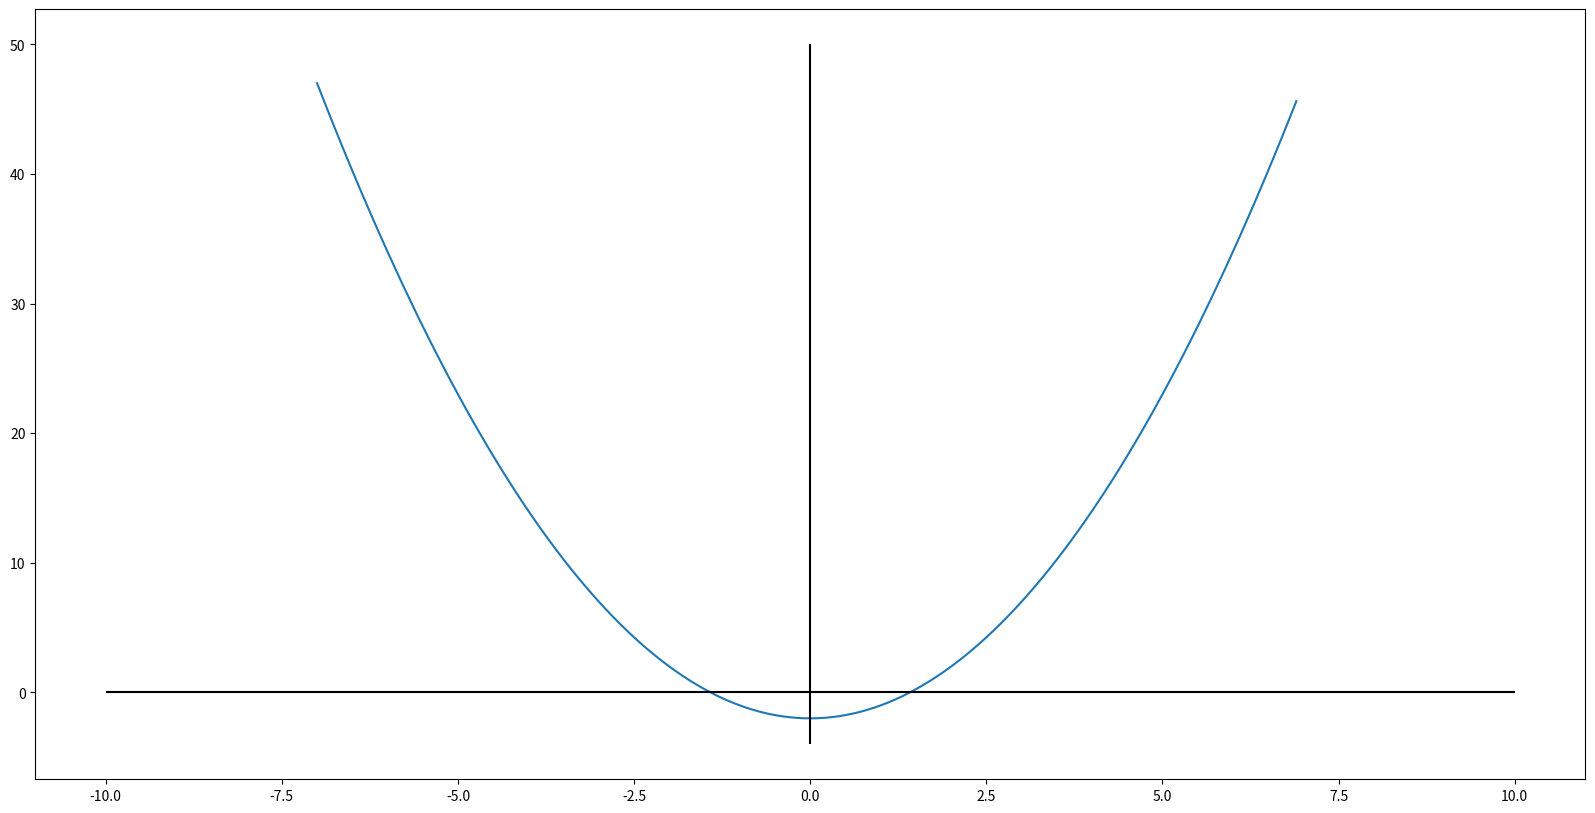
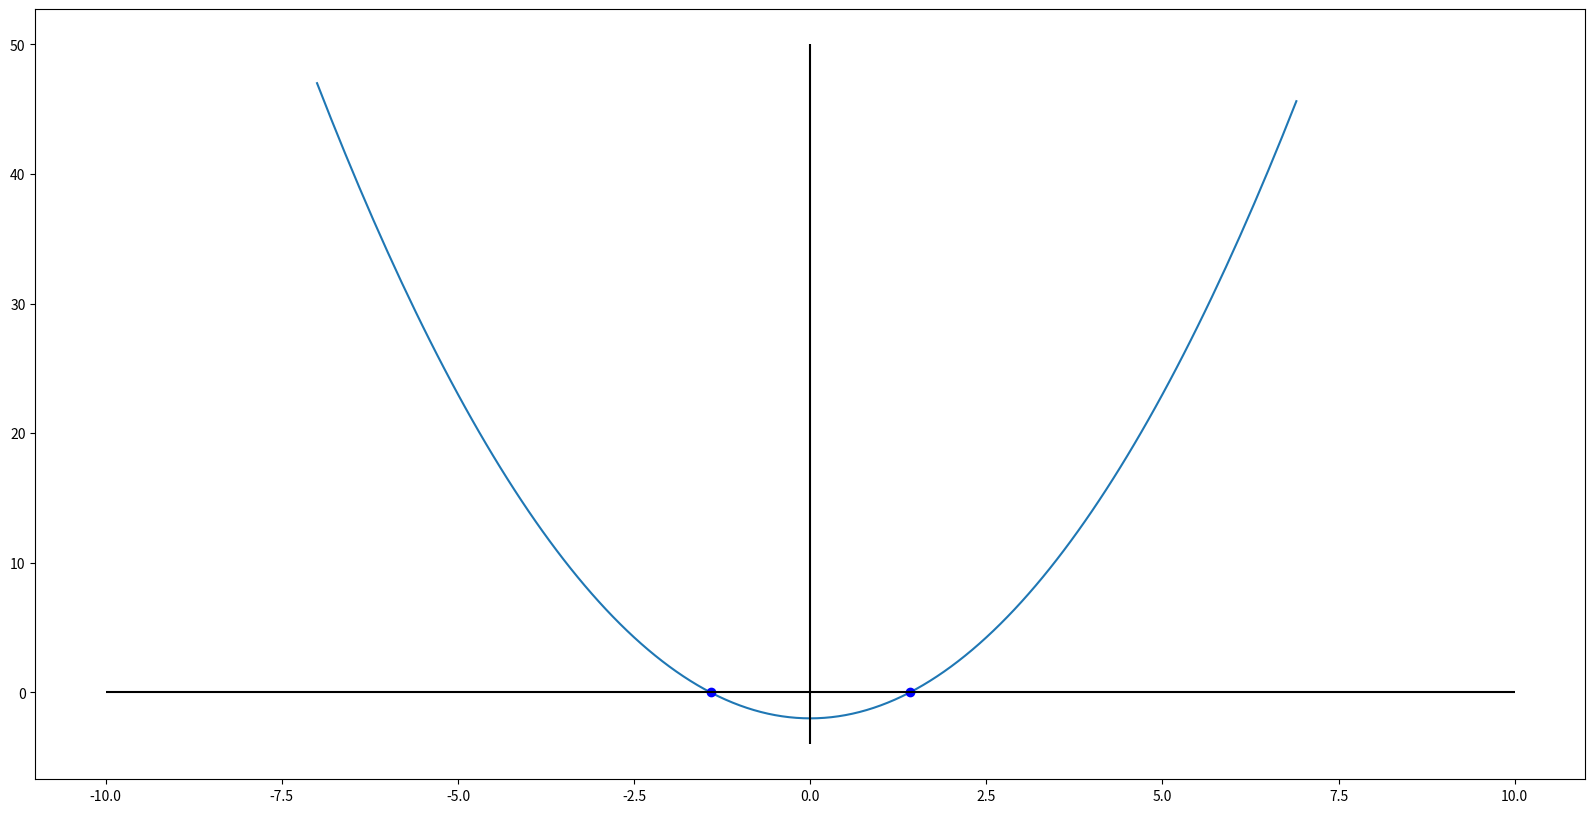
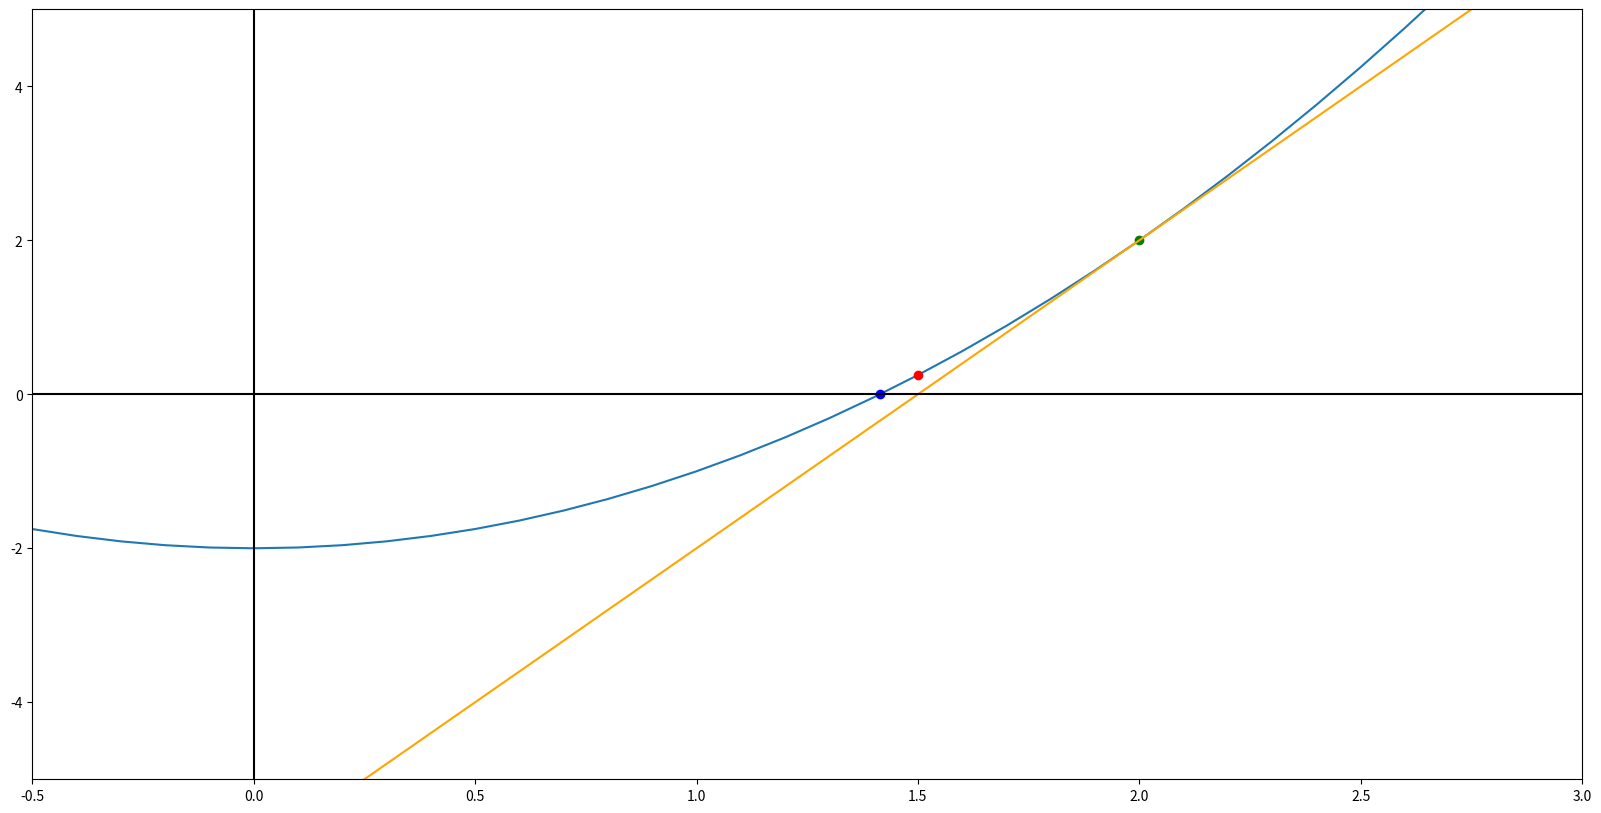
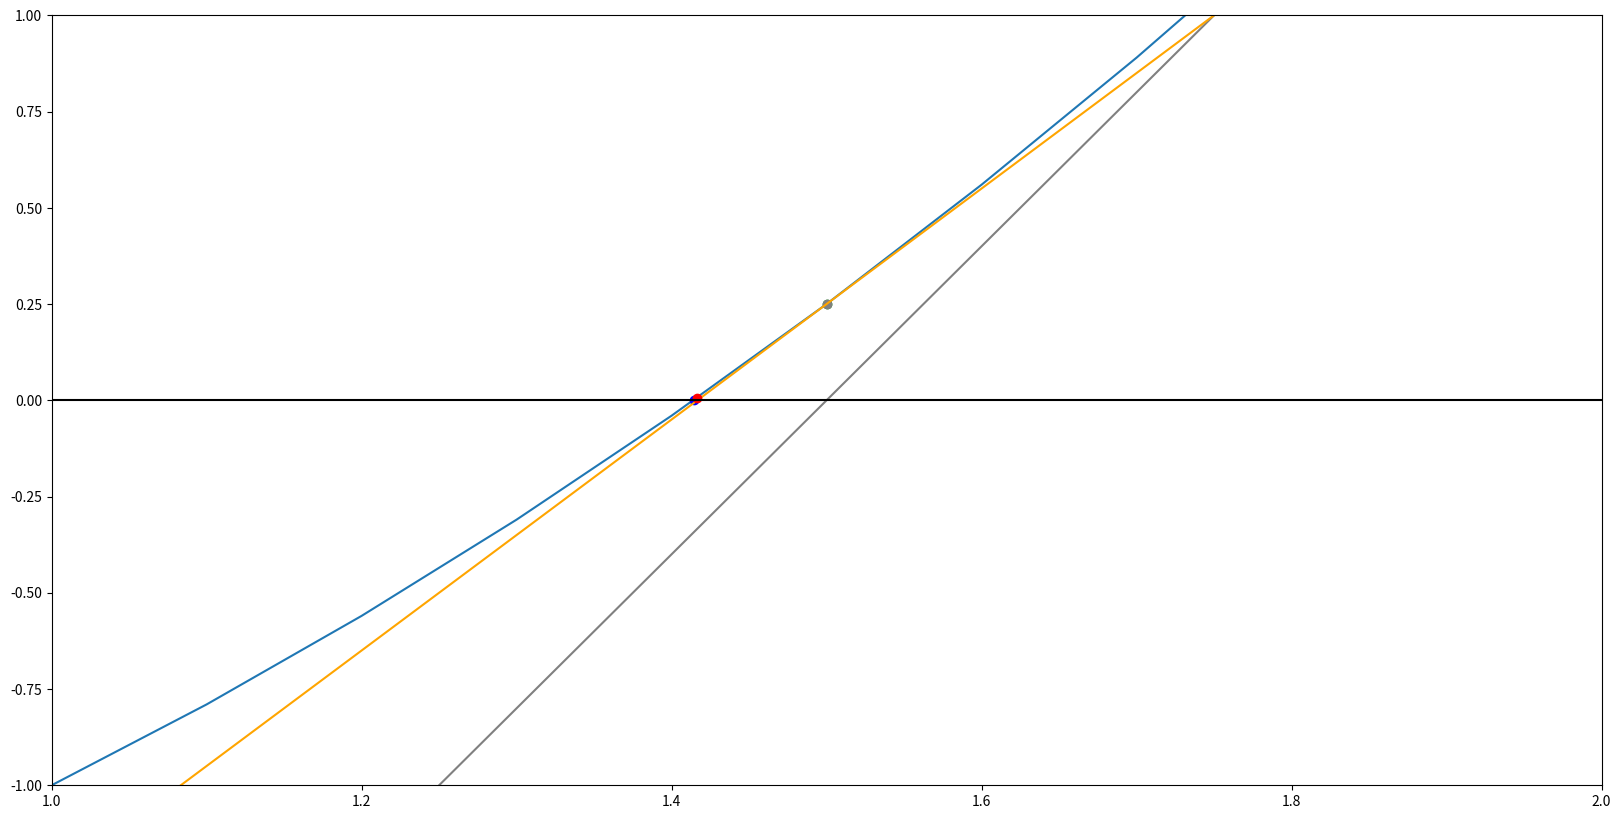

Source code (Python) for these figures, in order:
import numpy as np
import matplotlib.pyplot as plt

f = lambda x: x**2 - 2               # f staat voor de functie die x afbeeldt op x²-2

f(3)

x = np.arange(-7, 7, 0.1)           # NumPy-lijst van originelen aanmaken 
y = f(x)                            # NumPy-lijst van overeenkomstige beelden aanmaken   
print("x", x)
print("y", y)

# grafiek
plt.figure(figsize=(20,10))

plt.plot(x,y)

plt.vlines(0, -4, 50, color="black")  # y-as
plt.hlines(0, -10,10, color="black")  # x-as

plt.show()

np.sqrt(2)

# grafiek met nulwaarden aangeduid
plt.figure(figsize=(20,10))

plt.plot(x,y)
plt.plot(np.sqrt(2), f(np.sqrt(2)), marker="o", color="blue")
plt.plot(-np.sqrt(2), -f(np.sqrt(2)), marker="o", color="blue")

plt.vlines(0, -4, 50, color="black")  # y-as
plt.hlines(0, -10,10, color="black")  # x-as

plt.show()

# methode van Newton
def newton(f, df, a): 
    """Benadert een nulwaarde van de functie f door de raaklijn in a aan de grafiek van f te snijden met de x-as."""
    # bereken snijpunt van raaklijn in x0 met x-as
    s = a - f(a)/df(a)
    return s

# afgeleide functie
df = lambda x: 2 * x  

# methode van Newton toepassen in het punt (2, f(2))
s1 = newton(f, df, 2)

punt = (s1, f(s1))
print(punt)

# illustratie
plt.figure(figsize=(20,10))

plt.axis(xmin=-0.5, xmax=3, ymin=-5, ymax= 5)

plt.plot(x,y)
plt.plot(np.sqrt(2), f(np.sqrt(2)), marker="o", color="blue")
plt.plot(-np.sqrt(2), -f(np.sqrt(2)), marker="o", color="blue")

plt.plot(2, f(2), "o", color="green")

y_raaklijn_2 = df(2) * (x - 2) + f(2) 
plt.plot(x, y_raaklijn_2, color="orange")

s1 = newton(f, df, 2)
plt.plot(s1, f(s1), "o", color="red")

plt.vlines(0, -5, 5, color="black")
plt.hlines(0, -10, 10, color="black")

plt.show()

# methode van Newton toepassen in punt (s1, f(s1))
s2 = newton(f, df, 1.5)

punt = (s2, f(s2))
print(punt)

# illustratie
plt.figure(figsize=(20,10))

plt.axis(xmin=1, xmax=2, ymin=-1, ymax= 1)

plt.plot(x,y)
plt.plot(np.sqrt(2), f(np.sqrt(2)), marker="o", color="blue")
plt.plot(-np.sqrt(2), -f(np.sqrt(2)), marker="o", color="blue")

plt.plot(2, f(2), "o", color="black")
plt.plot(1.5, f(1.5), "o", color="green")

y_raaklijn_2 = df(2) * (x-2) + f(2) 
plt.plot(x, y_raaklijn_2, color="grey")

s1 = newton(f, df, 2)
plt.plot(s1, f(s1), "o", color="grey")

y_raaklijn_15 = df(1.5) * (x-1.5) + f(1.5) 
plt.plot(x, y_raaklijn_15, color="orange")

s2 = newton(f, df, 1.5)
plt.plot(s2, f(s2), "o", color="red")

plt.vlines(0, -5, 5, color="black")
plt.hlines(0, -10, 10, color="black")

plt.show()



def newton_recursief(f, df, x0, tol):
    """Benadert een nulwaarde van de functie f door de raaklijn in x0 aan de grafiek van f te snijden met de x-as, tot de tolerantie bereikt is."""
     
    if abs(f(x0)) < tol:
        # stop recursie, x0 is gewenste beandering van nulwaarde
        return x0
    else:
        # bereken snijpunt van raaklijn in x0 met x-as
        s = x0 - f(x0)/df(x0)
        return newton_recursief(f, df, s, tol)

newton_recursief(f, df, 2, 0.001)